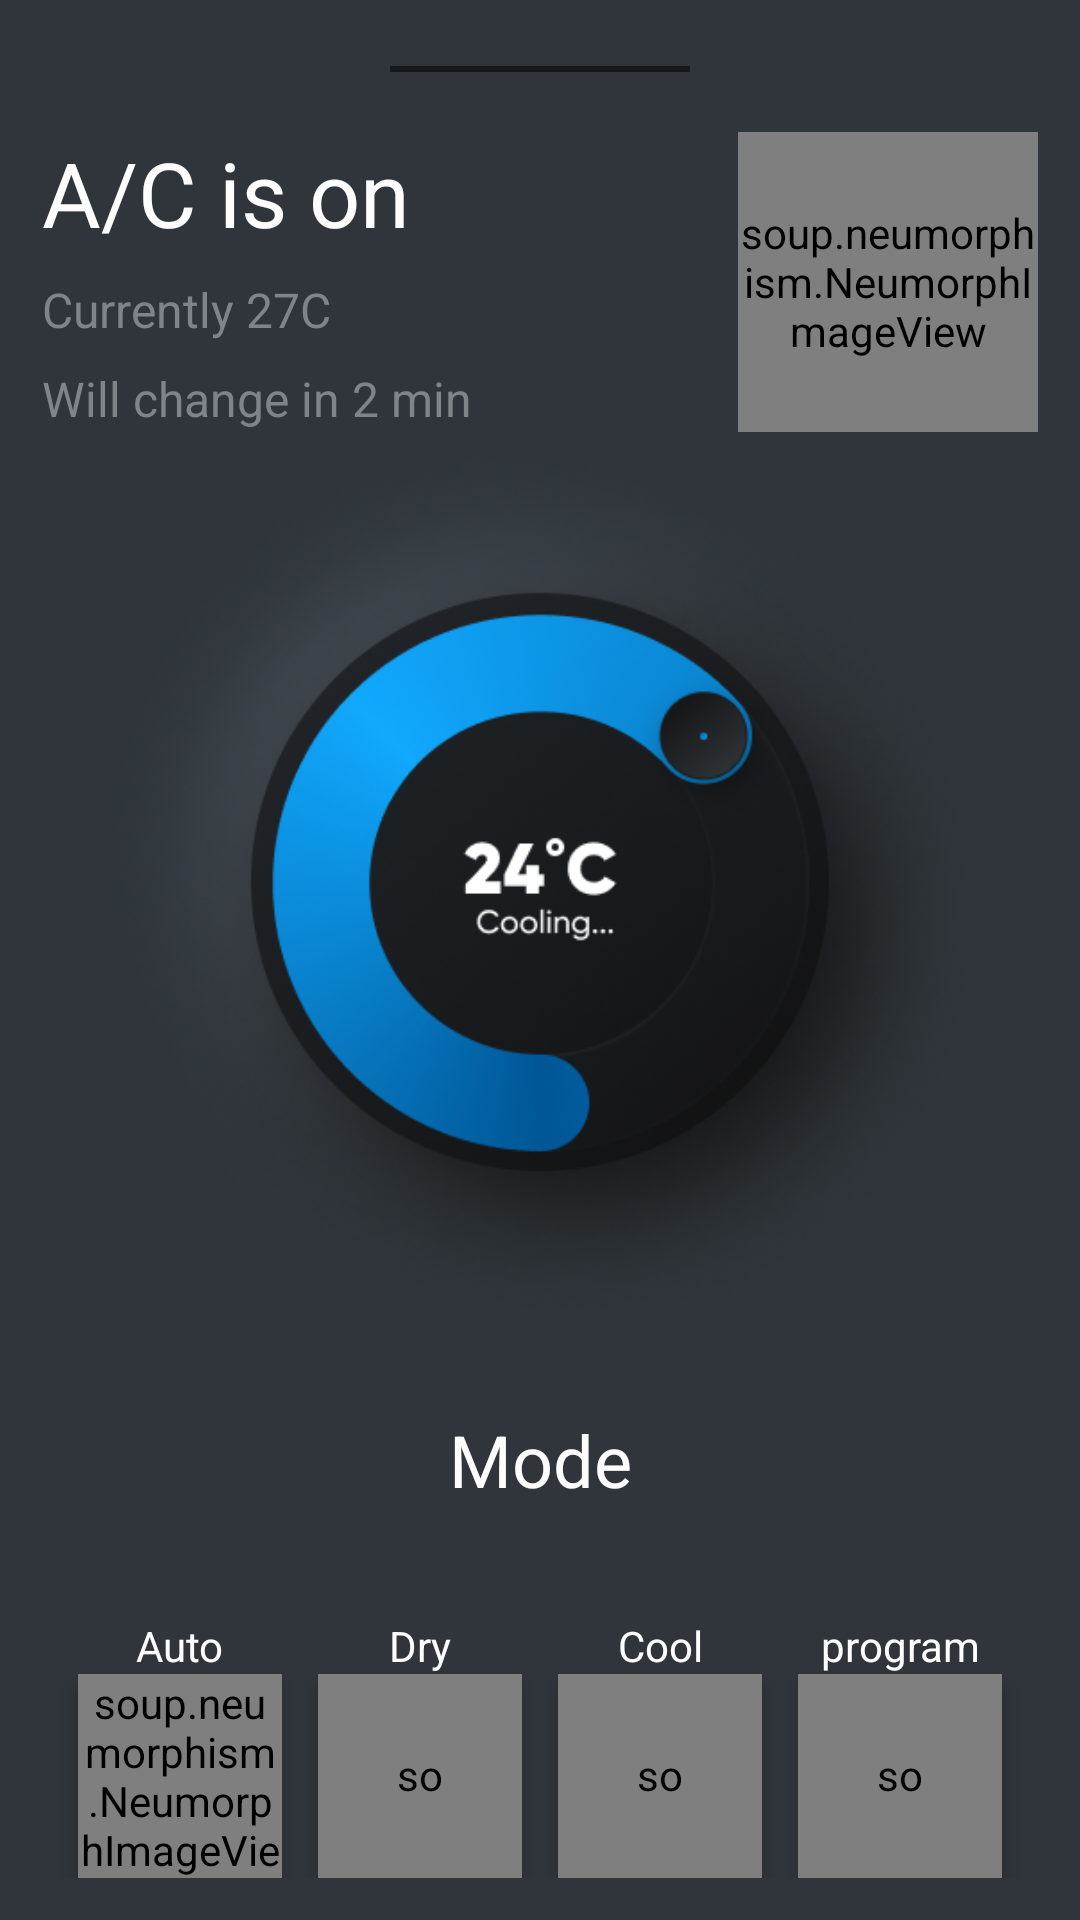

Here is an Android app screen rendered from its layout file. Give the layout XML and the strings, colors and styles it references.
<!-- AndroidManifest.xml: application theme Theme.TeslaMotor -->
<!-- res/layout/fragment_ac.xml -->
<?xml version="1.0" encoding="utf-8"?>
<androidx.constraintlayout.widget.ConstraintLayout xmlns:android="http://schemas.android.com/apk/res/android"
    xmlns:app="http://schemas.android.com/apk/res-auto"
    xmlns:tools="http://schemas.android.com/tools"
    android:layout_width="match_parent"
    android:layout_height="wrap_content"
    android:background="@drawable/shape_background"
    tools:context=".acFragment"
    android:padding="14dp">

    <View
        android:id="@+id/view"
        android:layout_width="100dp"
        android:layout_height="2dp"
        android:layout_marginTop="8dp"
        android:background="#17181C"
        app:layout_constraintEnd_toEndOf="parent"
        app:layout_constraintStart_toStartOf="parent"
        app:layout_constraintTop_toTopOf="parent" />

    <LinearLayout
        android:id="@+id/go_to_acfragment"
        android:layout_width="match_parent"
        android:layout_height="wrap_content"
        android:orientation="horizontal"
        app:layout_constraintEnd_toEndOf="parent"
        app:layout_constraintStart_toStartOf="parent"
        app:layout_constraintTop_toTopOf="parent">

        <LinearLayout
            android:layout_marginTop="30dp"
            android:layout_width="wrap_content"
            android:layout_height="wrap_content"
            android:orientation="vertical"
            app:layout_constraintBottom_toBottomOf="parent"
            app:layout_constraintStart_toStartOf="parent"
            app:layout_constraintTop_toTopOf="parent">

            <TextView
                android:layout_width="wrap_content"
                android:layout_height="wrap_content"
                android:text="A/C is on"
                android:textColor="@color/text_white"
                android:textSize="30sp" />

            <TextView
                android:layout_width="wrap_content"
                android:layout_height="wrap_content"
                android:layout_marginTop="8dp"
                android:maxWidth="250dp"
                android:text="Currently 27C"
                android:textColor="@color/text_gray"
                android:textSize="16sp" />

            <TextView
                android:layout_width="wrap_content"
                android:layout_height="wrap_content"
                android:layout_marginTop="8dp"
                android:maxWidth="250dp"
                android:text="Will change in 2 min"
                android:textColor="@color/text_gray"
                android:textSize="16sp" />


        </LinearLayout>

        <LinearLayout
            android:layout_width="match_parent"
            android:layout_height="wrap_content"
            android:gravity="end"
            android:orientation="horizontal">

            <soup.neumorphism.NeumorphImageView
                android:layout_marginTop="30dp"
                android:id="@+id/btn_go_to_second_activity"
                android:layout_width="100dp"
                android:layout_height="100dp"
                android:src="@drawable/ic_onoff"
                app:neumorph_backgroundColor="@color/blue_light"
                app:neumorph_shadowColorDark="@color/blue_shadow_1"
                app:neumorph_shadowColorLight="@color/blue_shadow_2"
                app:neumorph_shadowElevation="4dp"
                app:neumorph_shapeAppearance="@style/neuButton" />

        </LinearLayout>


    </LinearLayout>


    

    <ImageView
        android:id="@+id/imageView7"
        android:layout_width="0dp"
        android:layout_height="300dp"
        android:src="@drawable/img_cooling"
        app:layout_constraintEnd_toEndOf="parent"
        app:layout_constraintStart_toStartOf="parent"
        app:layout_constraintTop_toBottomOf="@+id/go_to_acfragment" />

    <TextView
        android:layout_marginBottom="10dp"
        android:id="@+id/textView15"
        android:layout_width="wrap_content"
        android:layout_height="wrap_content"
        android:text="Mode"
        android:textColor="@color/text_white"
        android:textSize="24dp"
        app:layout_constraintBottom_toTopOf="@+id/textView9"
        app:layout_constraintEnd_toEndOf="parent"
        app:layout_constraintStart_toStartOf="parent"
        app:layout_constraintTop_toBottomOf="@+id/imageView7" />

    <soup.neumorphism.NeumorphImageView
        android:id="@+id/btn_auto"
        android:layout_width="68dp"
        android:layout_height="68dp"
        android:elevation="4dp"
        android:src="@drawable/ic_a"
        app:layout_constraintBottom_toBottomOf="parent"
        app:layout_constraintEnd_toStartOf="@+id/btn_dry"
        app:layout_constraintStart_toStartOf="parent"
        app:neumorph_backgroundColor="@color/new_background"
        app:neumorph_shadowColorDark="@color/new_shadow1"
        app:neumorph_shadowColorLight="@color/new_shadow2"
        app:neumorph_shapeAppearance="@style/neuButton"
        app:neumorph_shapeType="flat" />

    <soup.neumorphism.NeumorphImageView
        android:id="@+id/btn_dry"
        android:layout_width="68dp"
        android:layout_height="68dp"
        android:elevation="4dp"
        android:padding="24dp"
        android:src="@drawable/ic_dry"
        app:layout_constraintEnd_toStartOf="@+id/btn_cool"
        app:layout_constraintStart_toEndOf="@+id/btn_auto"
        app:layout_constraintTop_toTopOf="@+id/btn_auto"
        app:neumorph_backgroundColor="@color/new_background"
        app:neumorph_shadowColorDark="@color/new_shadow1"
        app:neumorph_shadowColorLight="@color/new_shadow2"
        app:neumorph_shapeAppearance="@style/neuButton"
        app:neumorph_shapeType="flat" />

    <soup.neumorphism.NeumorphImageView
        android:id="@+id/btn_cool"
        android:layout_width="68dp"
        android:layout_height="68dp"
        android:elevation="4dp"
        android:padding="24dp"
        android:src="@drawable/ic_cool"
        app:layout_constraintEnd_toStartOf="@+id/btn_program"
        app:layout_constraintStart_toEndOf="@+id/btn_dry"
        app:layout_constraintTop_toTopOf="@+id/btn_dry"
        app:neumorph_backgroundColor="@color/new_background"
        app:neumorph_shadowColorDark="@color/new_shadow1"
        app:neumorph_shadowColorLight="@color/new_shadow2"
        app:neumorph_shapeAppearance="@style/neuButton"
        app:neumorph_shapeType="flat" />

    <soup.neumorphism.NeumorphImageView
        android:layout_marginBottom="10dp"
        android:id="@+id/btn_program"
        android:layout_width="68dp"
        android:layout_height="68dp"
        android:elevation="4dp"
        android:padding="24dp"
        android:src="@drawable/ic_program"
        app:layout_constraintEnd_toEndOf="parent"
        app:layout_constraintHorizontal_bias="0.5"
        app:layout_constraintStart_toEndOf="@+id/btn_cool"
        app:layout_constraintTop_toTopOf="@+id/btn_cool"
        app:neumorph_backgroundColor="@color/new_background"
        app:neumorph_shadowColorDark="@color/new_shadow1"
        app:neumorph_shadowColorLight="@color/new_shadow2"
        app:neumorph_shapeAppearance="@style/neuButton"
        app:neumorph_shapeType="flat" />


    <TextView
        android:id="@+id/textView9"
        android:layout_width="wrap_content"
        android:layout_height="wrap_content"
        android:text="Auto"
        android:textColor="@color/text_white"
        app:layout_constraintBottom_toTopOf="@+id/btn_auto"
        app:layout_constraintEnd_toEndOf="@+id/btn_auto"
        app:layout_constraintStart_toStartOf="@+id/btn_auto"
        />

    <TextView
        android:id="@+id/textView10"
        android:layout_width="wrap_content"
        android:layout_height="wrap_content"
        android:text="Dry"
        android:textColor="@color/text_white"
        app:layout_constraintBottom_toTopOf="@+id/btn_dry"
        app:layout_constraintEnd_toEndOf="@+id/btn_dry"
        app:layout_constraintStart_toStartOf="@+id/btn_dry"
       />

    <TextView
        android:id="@+id/textView13"
        android:layout_width="wrap_content"
        android:layout_height="wrap_content"
        android:text="Cool"
        android:textColor="@color/text_white"
        app:layout_constraintBottom_toTopOf="@+id/btn_cool"
        app:layout_constraintEnd_toEndOf="@+id/btn_cool"
        app:layout_constraintStart_toStartOf="@+id/btn_cool"
        app:layout_constraintTop_toTopOf="@+id/textView14" />

    <TextView
        android:id="@+id/textView14"
        android:layout_width="wrap_content"
        android:layout_height="wrap_content"
        android:text="program"
        android:textColor="@color/text_white"
        app:layout_constraintBottom_toTopOf="@+id/btn_program"
        app:layout_constraintEnd_toEndOf="@+id/btn_program"
        app:layout_constraintStart_toStartOf="@+id/btn_program"
/>
</androidx.constraintlayout.widget.ConstraintLayout>
<!-- resources referenced by this layout -->
<resources>
  <color name="blue_light">#11A8FD</color>
  <color name="blue_shadow_1">#0e8fd7</color>
  <color name="blue_shadow_2">#14c1ff</color>
  <color name="new_background">#1A1A1A</color>
  <color name="new_shadow1">#B3000000</color>
  <color name="new_shadow2">#B33A3A3A</color>
  <color name="text_gray">#7F8489</color>
  <color name="text_white">#FDFDFD</color>
  <!-- drawable ic_a (drawable) -->
  <vector xmlns:android="http://schemas.android.com/apk/res/android"
      android:width="66dp"
      android:height="66dp"
      android:viewportWidth="66"
      android:viewportHeight="66">
    <path
        android:pathData="M33.926,34.958C34.621,34.958 35.104,34.267 34.865,33.615L33.409,29.636C33.313,29.4 33.214,29.12 33.111,28.795C33.02,28.512 32.59,28.522 32.502,28.806C32.399,29.131 32.299,29.415 32.203,29.658L30.758,33.615C30.519,34.268 31.002,34.958 31.697,34.958H33.926ZM40.076,39.634C40.334,40.29 39.85,41 39.146,41H38.311C38.053,41 37.843,40.937 37.681,40.812C37.518,40.679 37.396,40.517 37.315,40.325L36.361,37.717C36.216,37.323 35.841,37.061 35.422,37.061H30.191C29.771,37.061 29.396,37.323 29.252,37.717L28.297,40.325C28.238,40.495 28.124,40.65 27.954,40.79C27.785,40.93 27.574,41 27.324,41H26.468C25.763,41 25.279,40.29 25.538,39.634L31.047,25.634C31.197,25.251 31.566,25 31.977,25H33.646C34.057,25 34.427,25.252 34.577,25.634L40.076,39.634Z"
        android:fillColor="#FFFFFF"/>
  </vector>
  <!-- drawable ic_onoff (drawable) -->
  <vector android:height="21dp" android:viewportHeight="70"
      android:viewportWidth="68" android:width="20.4dp" xmlns:android="http://schemas.android.com/apk/res/android">
      <path android:fillColor="#ffffff" android:pathData="M33.789,25C32.82,25 32.031,25.789 32.031,26.758V33.829C32.031,34.798 32.82,35.587 33.789,35.587C34.759,35.587 35.547,34.798 35.547,33.829V26.758C35.547,25.789 34.759,25 33.789,25Z"/>
      <path android:fillColor="#ffffff" android:pathData="M39.673,29.647C38.933,28.979 37.856,29.055 37.21,29.72C36.56,30.388 36.51,31.52 37.333,32.27C38.639,33.458 39.3,35.257 38.987,37.072C38.562,39.536 36.42,41.477 33.79,41.483C31.095,41.489 29.031,39.5 28.606,37.162C28.274,35.336 28.886,33.508 30.245,32.271C31.066,31.524 31.023,30.387 30.372,29.718C29.724,29.054 28.641,28.982 27.895,29.657C25.828,31.529 24.749,34.297 25.05,37.102C25.527,41.562 29.293,45 33.81,45C38.276,45 41.933,41.554 42.496,37.393C42.89,34.493 41.834,31.597 39.673,29.647Z"/>
  </vector>
  <!-- drawable shape_background (drawable) -->
  <?xml version="1.0" encoding="utf-8"?>
  <shape android:shape="rectangle"  xmlns:android="http://schemas.android.com/apk/res/android">
  
      <solid  android:color="#2F353A "/>
  
  </shape>
  <style name="neuButton">
          <item name="neumorph_cornerFamily">oval</item>
          <item name="neumorph_cornerSize">10dp</item>
      </style>
  <style name="Theme.TeslaMotor" parent="Theme.MaterialComponents.DayNight.NoActionBar">
          
          <item name="colorPrimary">@color/new_background</item>
          <item name="colorPrimaryVariant">@color/new_background</item>
          <item name="colorOnPrimary">@color/text_white</item>
  
          <item name="colorShadowDark">@color/neumorph_shadowColorDark</item>
          <item name="colorShadowLight">@color/neumorph_shadowColorLight</item>
  
          
  
          <item name="colorSecondary">@color/blue_light</item>
          <item name="colorSecondaryVariant">@color/blue_light</item>
          <item name="colorOnSecondary">@color/text_gray</item>
  
          <item name="android:navigationBarColor">@color/black</item>
  
          
  
          <item name="android:statusBarColor" tools:targetApi="l">?attr/colorPrimaryVariant</item>
          <item name="fontFamily">@font/gilroy</item>
      </style>
  <color name="neumorph_shadowColorDark">#D89A9A9A</color>
  <color name="neumorph_shadowColorLight">#B5FFFFFF</color>
  <color name="black">#000</color>
</resources>
